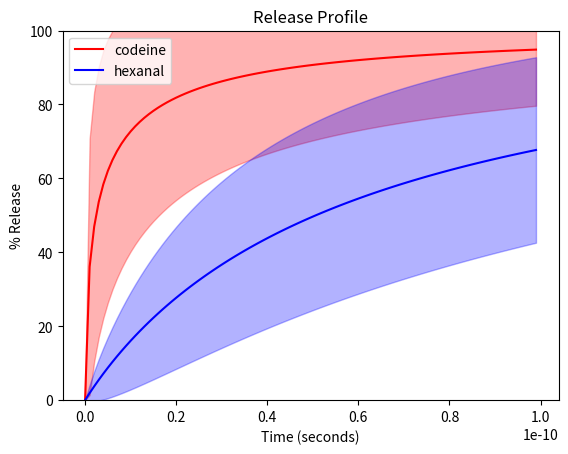

This figure's Python source:
# -*- coding: utf-8 -*-
"""
Created on Thu Apr 27 10:58:24 2023

[redacted]
"""

import numpy as np
import scipy.stats as stats
import matplotlib.pyplot as plt
import time

def do_the_solving(params, t_max, n_times):
    #unpack parameters
    [r_mean, r_std, Cd_init, Vd, D, 
     Kmd, Kmr, h, Vr, rmin, rmax, rstep] = params
    
    """Generate Distribution of Capsule Sizes
    and their respective proportions accoring to 
    a normal distribution"""
    sizes = np.arange(rmin, rmax + rstep, rstep)
    #the following line is for debugging- uncomment to only look at the mean capsule size
    #sizes = np.array([r_mean]) 
    Npi = []
    for s in sizes:
        cdf_pts = [s-rstep/2, s+rstep/2]
        cdf_vals = stats.norm.cdf(cdf_pts, loc = r_mean, scale = r_std)
        Npi.append(cdf_vals[1] - cdf_vals[0])
    
    Npi = np.array(Npi)
    Ai = 4*np.pi*sizes**2
    Vi = 4/3*np.pi*sizes**3
    
    Vd_calc = np.sum(Npi*Vi)
    Npi = Npi*Vd/Vd_calc
    
    """Solve differential equations: Actually analytically derive the solution for 
    Cd(t) and just analytically solve for each t"""
    t_step = t_max/n_times #1000 timestpes
    
    times = np.arange(0, t_max, t_step)
    
    Cds = []
    
    for t in times:
        prefactor = -D*Ai/h/Vi * Kmd * Cd_init
        exponential = -D*Ai*Kmd/Vr/h * (Kmr/Kmd + Vr/Vi)
        dCdt = prefactor * np.exp(exponential * t)
        Cdi = 1/exponential * dCdt + Cd_init - prefactor/exponential #analytic solution based on Eq.2
        Cds.append(Cdi)
    
    Cds = np.array(Cds) 
    #Cds is an array of shape n_timesteps x n_capsule_radii(sizes)
    #Each row is a specific time, and each column is a specific capsule radius
    
    """Compute total release from all the capsules"""
    M_init = np.sum(Cd_init*Vi*Npi)
    delM = Cds*Vi*Npi
    delM_tot = np.sum(delM, axis = 1)
    release = 100*(M_init - delM_tot)/M_init
    return times, release

def get_bootstrap_params(mean, std):
    randvals = np.random.randn(len(mean))*std
    params = mean.copy()
    params[5:7] = np.log10(params[5:7]) 
    params += randvals
    params[5:7] = 10**params[5:7]
    return params

def bootstrap_solve(mean, std, N, t_max, n_times):
    bootstrap_results = []
    for i in range(N):
        params = get_bootstrap_params(mean, std)
        times, release = do_the_solving(params, t_max, n_times)
        bootstrap_results.append(release)
    bootstrap_results = np.array(bootstrap_results)
    times = np.array(times)
    return times, bootstrap_results
    
"""Set up parameters"""
r_mean = 129e-9 #m
r_std = 30e-9 #m

Cd_init = 358.44e3 #g/m3
Vd = 0.485e-6 #m3
D = 1.027e-19 #m2/s
Kmd = 0.11 
Kmr = 2.67
h = 2.86e-9 #m
Vr = 400e-6 #m3

rmin = 29e-9 #m    
rmax = 329e-9 # m     
rstep = 1e-8 #m

#parameters used in Scenario 1 of Muro Sune paper
params_1 = [r_mean, r_std, Cd_init, Vd, D,
                Kmd, Kmr, h, Vr, rmin, rmax, rstep]
params_2 = params_1.copy()
params_3 = params_1.copy()

#replace D/Ks with those computed from simulation (params2 = codeine, params3 = hexanal)
params_2[2] = 1200 #C_init
params_2[4] = 1.954e-9 #D
params_2[5] = 10**4.25#Kmd
params_2[6] = 10**12.9#Kmr
params_3[2] = 814 #C_init
params_3[4] = 7.16e-9 #D 
params_3[5] = 10**2.40#Kmd
params_3[6] = 10**5.70#Kmr

all_params = [params_2, params_3] #all params is the list of parameters we will loop through to solve
#These are lists of the errors we get from simulation
#std of D are absolute
#std of Kmd and Kmr are actually of log10(Kmd) and log10(Kmr)
stds_2 = [0,0,0,0,8.3e-11, 0.9, 0.73, 0 , 0 , 0, 0 , 0]
stds_3 = [0,0,0,0,1.86e-9, 0.39, 0.38, 0 , 0 , 0, 0 , 0]
all_stds = [stds_2, stds_3]

if len(all_params) != len(all_stds):
    raise ValueError('Different numbers of parameters and errors input')
    
""" Set up Plots"""
ax = plt.figure().add_subplot()
ax.set_xlabel('Time (seconds)')
ax.set_ylabel('% Release')
ax.set_title('Release Profile')

colors = ['r', 'b']
labels = ['codeine', 'hexanal']
i = 0
    
for params, std in zip(all_params, all_stds):
    tic = time.perf_counter()
    times, release = bootstrap_solve(np.array(params), np.array(std), N= 1_000, t_max = 1e-10, n_times = 100)
    toc = time.perf_counter()
    print(f'bootstrapping took {toc - tic:0.4f} seconds')
    mean_release = np.mean(release, 0)
    std_release = np.std(release, 0)
    
    #plot release
    ax.plot(times, mean_release, color =colors[i], label = labels[i]) 
    ax.fill_between(times, mean_release - std_release, mean_release + std_release, color = colors[i], alpha = 0.3)
    i+=1
ax.legend(loc = 'upper left')
ax.set_ylim([0,100])
